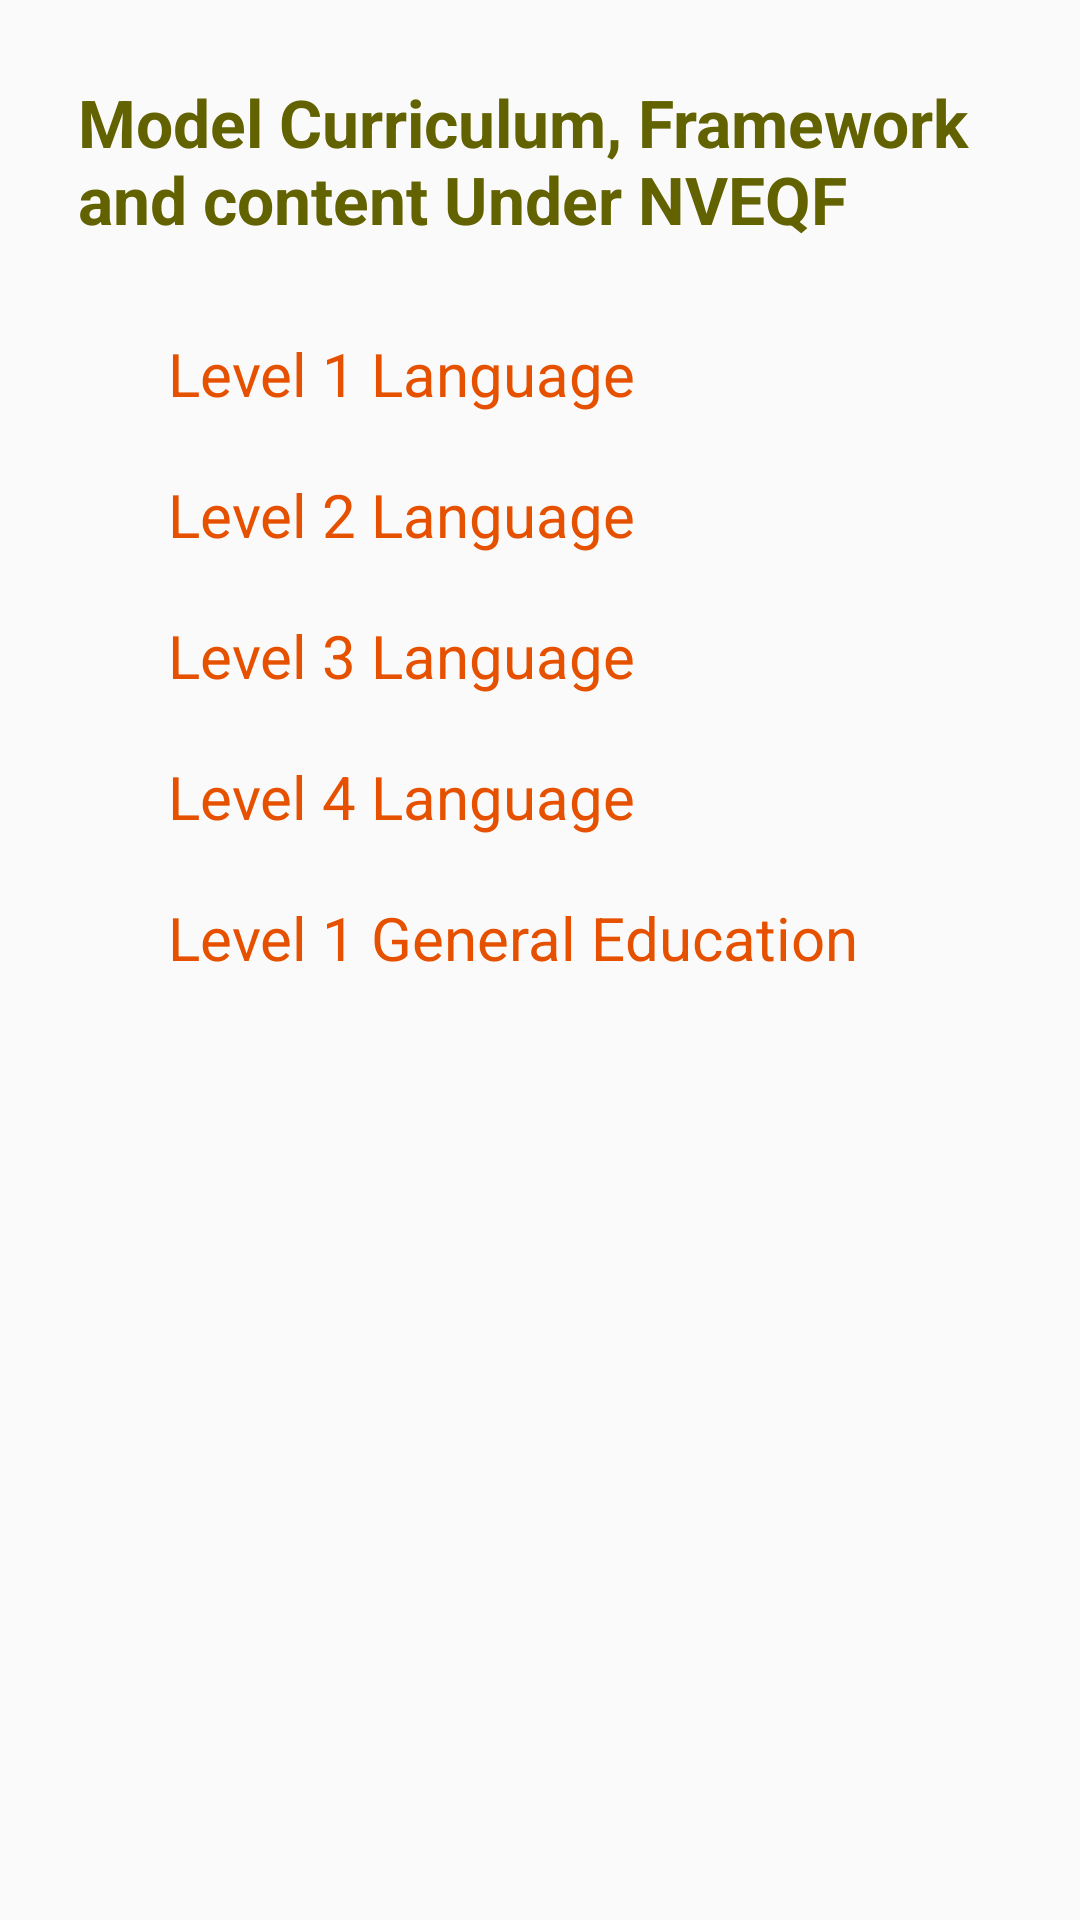

The Android layout XML behind this screen, and the referenced resources:
<!-- AndroidManifest.xml: application theme AppTheme -->
<!-- res/layout/voc_edu2.xml -->
<?xml version="1.0" encoding="utf-8"?>
<LinearLayout xmlns:android="http://schemas.android.com/apk/res/android"
    android:orientation="vertical" android:layout_width="match_parent"
    android:layout_height="match_parent"
    android:paddingLeft="16dp"
    android:paddingRight="16dp"
    android:paddingTop="16dp"
    android:paddingBottom="16dp">

    <TextView
        android:text="Model Curriculum, Framework and content Under NVEQF"
        android:layout_width="wrap_content"
        android:layout_gravity="center_horizontal"
        android:layout_margin="10dp"
        android:textColor="@color/colorPrimaryDark"
        android:textStyle="bold"
        android:textSize="22sp"
        android:layout_height="wrap_content" />
    <TextView
        android:id="@+id/link1"
        android:layout_width="match_parent"
        android:layout_height="wrap_content"
        android:textSize="20sp"
        android:layout_marginTop="20dp"
        android:clickable="true"
        android:layout_marginLeft="40dp"
        android:textColor="@color/aqua"
        android:text="Level 1 Language"/>
    <TextView
        android:id="@+id/link2"
        android:layout_width="match_parent"
        android:layout_height="wrap_content"
        android:textSize="20sp"
        android:layout_marginTop="20dp"
        android:layout_marginLeft="40dp"
        android:clickable="true"
        android:textColor="@color/aqua"
        android:text="Level 2 Language"/>
    <TextView
        android:id="@+id/link3"
        android:layout_width="match_parent"
        android:layout_height="wrap_content"
        android:textSize="20sp"
        android:layout_marginTop="20dp"
        android:layout_marginLeft="40dp"
        android:clickable="true"
        android:textColor="@color/aqua"
        android:text="Level 3 Language"/>
    <TextView
        android:id="@+id/link4"
        android:layout_width="match_parent"
        android:layout_height="wrap_content"
        android:textSize="20sp"
        android:layout_marginTop="20dp"
        android:layout_marginLeft="40dp"
        android:clickable="true"
        android:textColor="@color/aqua"
        android:text="Level 4 Language"/>
    <TextView
        android:id="@+id/link5"
        android:layout_width="match_parent"
        android:layout_height="wrap_content"
        android:textSize="20sp"
        android:layout_marginTop="20dp"
        android:layout_marginLeft="40dp"
        android:clickable="true"
        android:textColor="@color/aqua"
        android:text="Level 1 General Education"/>



</LinearLayout>
<!-- resources referenced by this layout -->
<resources>
  <color name="aqua">#E65100</color>
  <color name="colorPrimaryDark">#626200</color>
  <style name="AppTheme" parent="Theme.AppCompat.Light.DarkActionBar">
          
          <item name="colorPrimary">@color/colorPrimary</item>
          <item name="colorPrimaryDark">@color/colorPrimaryDark</item>
          <item name="colorAccent">@color/colorAccent</item>
      </style>
  <color name="colorPrimary">#808000</color>
  <color name="colorAccent">#D0D050</color>
</resources>
